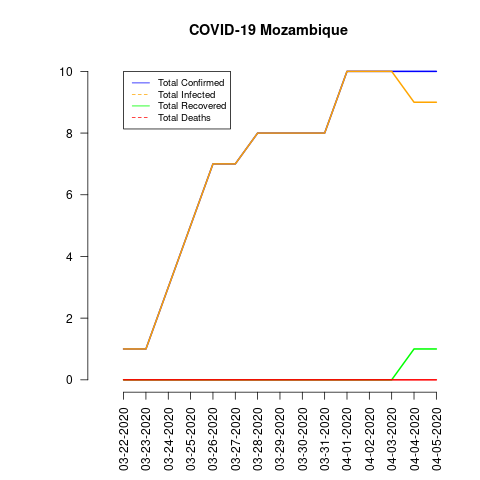

The table this chart was drawn from, first rows:
date, total_confirmed, total_deaths, total_recovered, total_infected, mortality_rate, recovery_rate, daily_growth_rate
03-22-2020, 1, 0, 0, 1, 0.0, 0.0, 0
03-23-2020, 1, 0, 0, 1, 0.0, 0.0, 0.0
03-24-2020, 3, 0, 0, 3, 0.0, 0.0, 2.0
03-25-2020, 5, 0, 0, 5, 0.0, 0.0, 0.6667
03-26-2020, 7, 0, 0, 7, 0.0, 0.0, 0.4
03-27-2020, 7, 0, 0, 7, 0.0, 0.0, 0.0
03-28-2020, 8, 0, 0, 8, 0.0, 0.0, 0.1429
03-29-2020, 8, 0, 0, 8, 0.0, 0.0, 0.0
03-30-2020, 8, 0, 0, 8, 0.0, 0.0, 0.0
03-31-2020, 8, 0, 0, 8, 0.0, 0.0, 0.0
04-01-2020, 10, 0, 0, 10, 0.0, 0.0, 0.25
04-02-2020, 10, 0, 0, 10, 0.0, 0.0, 0.0
04-03-2020, 10, 0, 0, 10, 0.0, 0.0, 0.0
04-04-2020, 10, 0, 1, 9, 0.0, 10.0, 0.0
04-05-2020, 10, 0, 1, 9, 0.0, 10.0, 0.0
